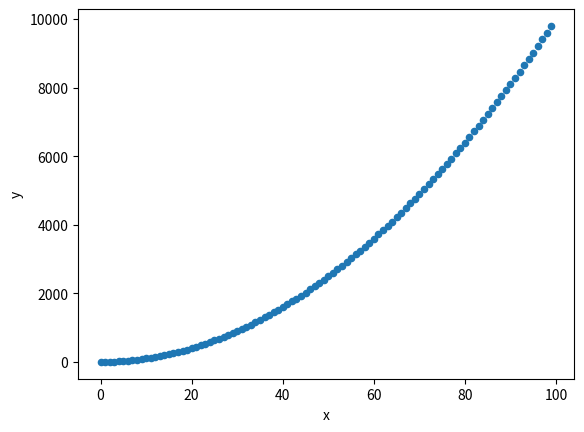
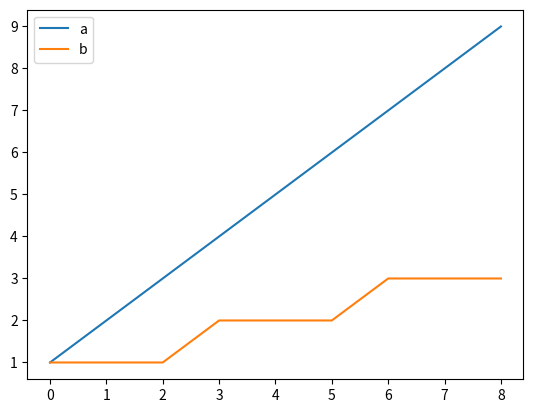

Write Python code to recreate these figures, in order.
#1
import matplotlib.pyplot as plt
import pandas as pd
x, y = [], []
for i in range(100):
    x.append(i)
    y.append(i ** 2)
df = pd.DataFrame({'x':x, 'y':y})
df.plot('x','y', kind = 'scatter')
plt.show()
#2
import matplotlib
import pandas as pd
df = pd.DataFrame({'a':[1,2,3,4,5,6,7,8,9], 'b':[1,1,1,2,2,2,3,3,3]})
print(df.plot())
#3